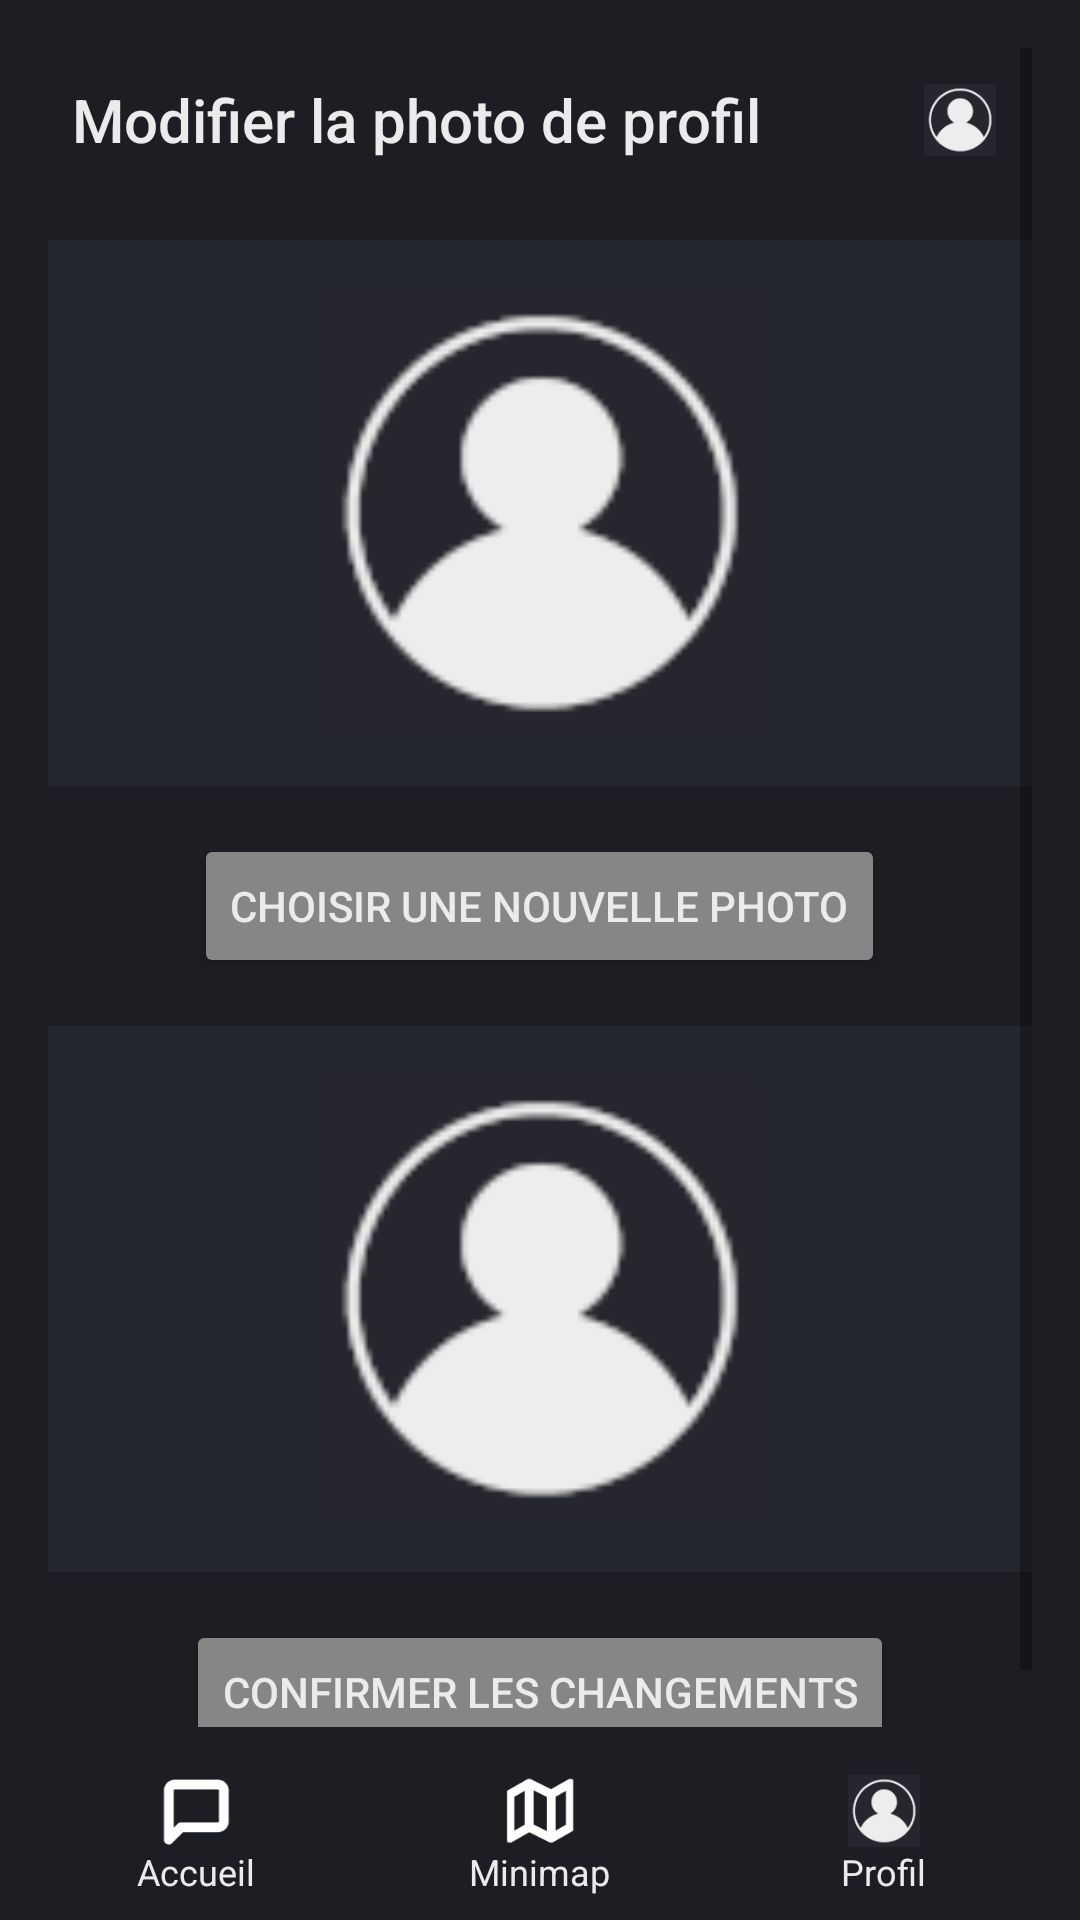

Write the Android layout XML for this screen, with the resource values it uses.
<!-- AndroidManifest.xml: application theme Theme.AppCompat.Light.NoActionBar -->
<!-- res/layout/vue_modifier_photo_profil.xml -->
<?xml version="1.0" encoding="utf-8"?>
<LinearLayout
    xmlns:android="http://schemas.android.com/apk/res/android"
    android:layout_width="match_parent"
    android:layout_height="match_parent"
    android:orientation="vertical"
    android:background="@color/FondNoir">

    
    <ScrollView
        android:layout_width="match_parent"
        android:layout_height="0dp"
        android:layout_weight="1"
        android:paddingHorizontal="16dp"
        android:paddingTop="16dp"
        android:paddingBottom="8dp">

        <LinearLayout
            android:layout_width="match_parent"
            android:layout_height="wrap_content"
            android:orientation="vertical">

            
            <LinearLayout
                android:layout_width="match_parent"
                android:layout_height="wrap_content"
                android:orientation="horizontal"
                android:padding="8dp"
                android:gravity="center_vertical">

                <TextView
                    android:layout_width="0dp"
                    android:layout_height="wrap_content"
                    android:layout_weight="1"
                    android:text="Modifier la photo de profil"
                    android:textColor="@color/TitreBlanc"
                    android:textSize="20sp"
                    android:fontFamily="sans-serif-medium" />

                <ImageView
                    android:id="@+id/retourProfil"
                    android:layout_width="32dp"
                    android:layout_height="32dp"
                    android:src="@drawable/icone_profil"
                    android:contentDescription="Retour au profil"
                    android:padding="4dp" />
            </LinearLayout>

            
            <FrameLayout
                android:layout_width="match_parent"
                android:layout_height="wrap_content"
                android:background="@color/FondGrisFonce"
                android:padding="16dp"
                android:layout_marginTop="16dp"
                android:layout_marginBottom="8dp">

                <ImageView
                    android:id="@+id/imageActuelle"
                    android:layout_width="150dp"
                    android:layout_height="150dp"
                    android:src="@drawable/icone_profil"
                    android:contentDescription="Image actuelle"
                    android:scaleType="centerCrop"
                    android:background="@color/SousTitreGris"
                    android:layout_gravity="center" />
            </FrameLayout>

            
            <Button
                android:id="@+id/ouvrirGalerie"
                android:layout_width="wrap_content"
                android:layout_height="wrap_content"
                android:text="Choisir une nouvelle photo"
                android:backgroundTint="@color/SousTitreGris"
                android:textColor="@color/TitreBlanc"
                android:fontFamily="sans-serif-medium"
                android:layout_gravity="center"
                android:layout_marginTop="8dp" />

            
            <FrameLayout
                android:layout_width="match_parent"
                android:layout_height="wrap_content"
                android:background="@color/FondGrisFonce"
                android:padding="16dp"
                android:layout_marginTop="16dp"
                android:layout_marginBottom="8dp">

                <ImageView
                    android:id="@+id/imagePreview"
                    android:layout_width="150dp"
                    android:layout_height="150dp"
                    android:src="@drawable/icone_profil"
                    android:contentDescription="Prévisualisation de la nouvelle image"
                    android:scaleType="centerCrop"
                    android:background="@color/SousTitreGris"
                    android:layout_gravity="center" />
            </FrameLayout>

            
            <Button
                android:id="@+id/confirmerChangement"
                android:layout_width="wrap_content"
                android:layout_height="wrap_content"
                android:text="Confirmer les changements"
                android:backgroundTint="@color/SousTitreGris"
                android:textColor="@color/TitreBlanc"
                android:fontFamily="sans-serif-medium"
                android:layout_gravity="center"
                android:layout_marginTop="8dp"
                android:layout_marginBottom="16dp" />
        </LinearLayout>
    </ScrollView>

    
    <include
        android:id="@+id/footer_navigation"
        layout="@layout/vue_footer"
        android:layout_width="match_parent"
        android:layout_height="wrap_content" />
</LinearLayout>
<!-- res/layout/vue_footer.xml (included above) -->
<?xml version="1.0" encoding="utf-8"?>
<LinearLayout
    xmlns:android="http://schemas.android.com/apk/res/android"
    android:layout_width="match_parent"
    android:layout_height="wrap_content"
    android:orientation="horizontal"
    android:background="@color/FondNoir"
    android:padding="8dp"
    android:elevation="8dp">

    
    <LinearLayout
        android:id="@+id/footer_button_home"
        android:layout_width="0dp"
        android:layout_height="wrap_content"
        android:layout_weight="1"
        android:gravity="center"
        android:orientation="vertical"
        android:clickable="true"
        android:focusable="true">

        <ImageView
            android:layout_width="24dp"
            android:layout_height="24dp"
            android:src="@drawable/ic_msg" />

        <TextView
            android:layout_width="wrap_content"
            android:layout_height="wrap_content"
            android:text="Accueil"
            android:textColor="@color/TitreBlanc"
            android:textSize="12sp" />
    </LinearLayout>

    
    <LinearLayout
        android:id="@+id/footer_button_minimap"
        android:layout_width="0dp"
        android:layout_height="wrap_content"
        android:layout_weight="1"
        android:gravity="center"
        android:orientation="vertical"
        android:clickable="true"
        android:focusable="true">

        <ImageView
            android:layout_width="24dp"
            android:layout_height="24dp"
            android:src="@drawable/ic_map" />

        <TextView
            android:layout_width="wrap_content"
            android:layout_height="wrap_content"
            android:text="Minimap"
            android:textColor="@color/TitreBlanc"
            android:textSize="12sp" />
    </LinearLayout>

    
    <LinearLayout
        android:id="@+id/footer_button_profile"
        android:layout_width="0dp"
        android:layout_height="wrap_content"
        android:layout_weight="1"
        android:gravity="center"
        android:orientation="vertical"
        android:clickable="true"
        android:focusable="true">

        <ImageView
            android:layout_width="24dp"
            android:layout_height="24dp"
            android:src="@drawable/icone_profil" />

        <TextView
            android:layout_width="wrap_content"
            android:layout_height="wrap_content"
            android:text="Profil"
            android:textColor="@color/TitreBlanc"
            android:textSize="12sp" />
    </LinearLayout>
</LinearLayout>
<!-- resources referenced by this layout -->
<resources>
  <color name="FondGrisFonce">#25272E</color>
  <color name="FondNoir">#1D1E23</color>
  <color name="SousTitreGris">#868686</color>
  <color name="TitreBlanc">#EBEBEB</color>
  <!-- drawable ic_map: png bitmap (drawable, 1166 bytes) -->
  <!-- drawable ic_msg: png bitmap (drawable, 881 bytes) -->
  <!-- drawable icone_profil: png bitmap (drawable, 3806 bytes) -->
</resources>
